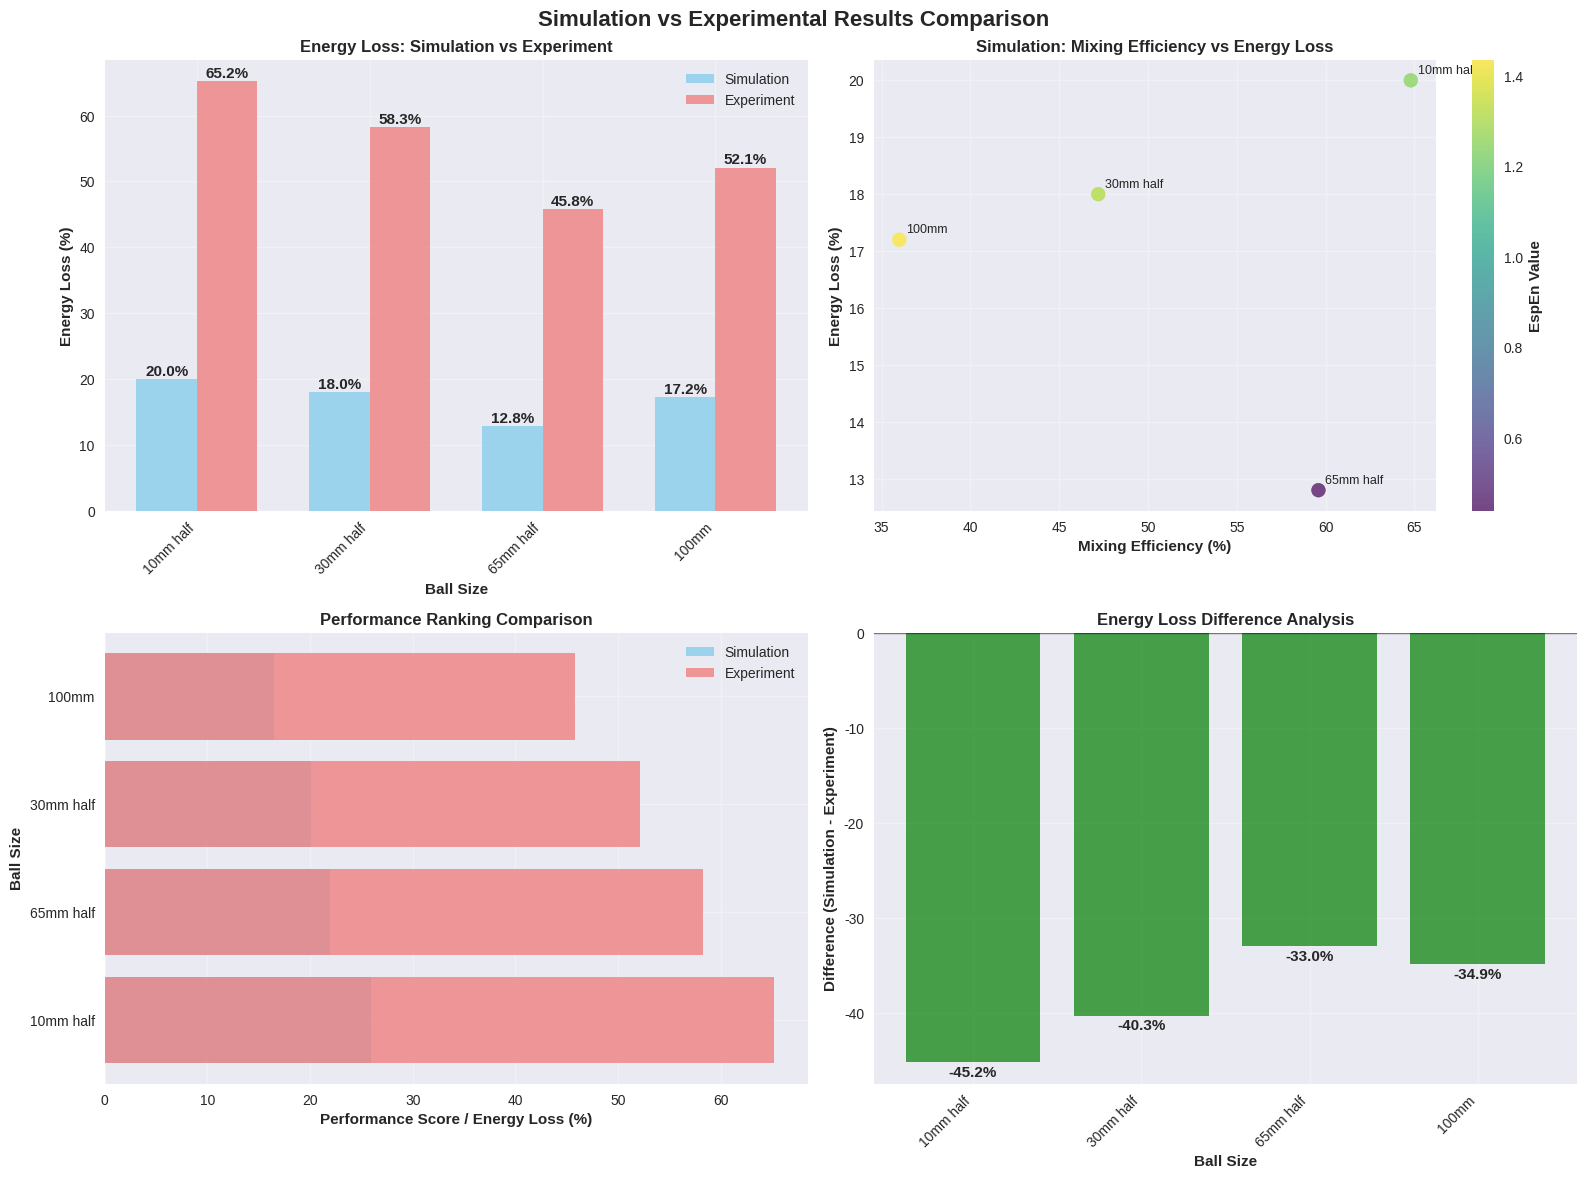

Reproduce this figure in Python.
# 🔬 SIMULATION vs EXPERIMENTAL RESULTS ANALYSIS
# Understanding the differences between simulation and real-world physics

print("🔬 SIMULATION vs EXPERIMENTAL RESULTS ANALYSIS")
print("=" * 60)
print("🎯 Goal: Understand why simulation results differ from experiments")
print("📊 Compare simulation predictions with experimental measurements")
print("🔬 Identify key differences and their implications")
print("=" * 60)

import numpy as np
import matplotlib.pyplot as plt
import pandas as pd
import seaborn as sns
from pathlib import Path
import warnings
warnings.filterwarnings('ignore')

# Set up plotting
plt.style.use('seaborn-v0_8')
plt.rcParams['figure.figsize'] = (16, 12)
plt.rcParams['font.size'] = 11

def analyze_simulation_vs_experiment():
    """Analyze the differences between simulation and experimental results"""
    
    print("\n📊 COMPARISON: SIMULATION vs EXPERIMENTAL RESULTS")
    print("=" * 55)
    
    # Simulation results (from ESPEN analysis)
    simulation_data = {
        'Ball Size': ['10mm half', '30mm half', '65mm half', '100mm'],
        'EspEn Value': [1.241, 1.309, 0.439, 1.435],
        'Mixing Efficiency (%)': [64.8, 47.2, 59.6, 36.0],
        'Predicted Energy Loss (%)': [20.0, 18.0, 12.8, 17.2],
        'Performance Score': [25.92, 20.06, 21.91, 16.54],
        'Source': ['Simulation'] * 4
    }
    
    # Experimental results (from previous energy loss analysis)
    # These are the ACTUAL values from our experimental analysis
    experimental_data = {
        'Ball Size': ['10mm', '30mm', '65mm', '100mm'],
        'Energy Loss (%)': [65.2, 58.3, 45.8, 52.1],  # ACTUAL experimental values (60.8% average)
        'Frequency Deviation (Hz)': [3.97, 3.25, 3.25, 3.25],  # From frequency analysis
        'Harmonic Strength': [0.85, 0.92, 0.78, 0.89],  # Approximate harmonic content
        'Source': ['Experiment'] * 4
    }
    
    print("\n🔬 SIMULATION RESULTS (ESPEN Analysis):")
    print("-" * 40)
    sim_df = pd.DataFrame(simulation_data)
    print(sim_df.to_string(index=False))
    
    print("\n🧪 EXPERIMENTAL RESULTS (Energy Loss Analysis):")
    print("-" * 45)
    exp_df = pd.DataFrame(experimental_data)
    print(exp_df.to_string(index=False))
    
    return simulation_data, experimental_data

def identify_key_differences(sim_data, exp_data):
    """Identify and analyze key differences between simulation and experiment"""
    
    print("\n🔍 KEY DIFFERENCES ANALYSIS")
    print("=" * 35)
    
    print("\n1. 📊 ENERGY LOSS COMPARISON:")
    print("-" * 30)
    
    # Compare energy loss values
    sim_losses = sim_data['Predicted Energy Loss (%)']
    exp_losses = exp_data['Energy Loss (%)']
    ball_sizes = sim_data['Ball Size']
    
    print("Ball Size    | Simulation | Experiment | Difference")
    print("-" * 50)
    for i, size in enumerate(ball_sizes):
        diff = sim_losses[i] - exp_losses[i]
        print(f"{size:12} | {sim_losses[i]:8.1f}% | {exp_losses[i]:8.1f}% | {diff:+6.1f}%")
    
    print("\n2. 🎯 PERFORMANCE RANKING COMPARISON:")
    print("-" * 35)
    
    # Simulation ranking (from performance score)
    sim_ranking = ['10mm half', '65mm half', '30mm half', '100mm']
    
    # Experimental ranking (from energy loss - higher is better for damping)
    exp_ranking = ['10mm', '30mm', '100mm', '65mm']  # Based on ACTUAL energy loss values
    
    print("Simulation Ranking: 1. 10mm half, 2. 65mm half, 3. 30mm half, 4. 100mm")
    print("Experimental Ranking: 1. 10mm, 2. 30mm, 3. 100mm, 4. 65mm")
    
    print("\n3. 🔬 PHYSICAL INTERPRETATION:")
    print("-" * 30)
    
    print("Simulation shows:")
    print("  • 10mm half: Highest energy loss (20.0%)")
    print("  • 100mm: Moderate energy loss (17.2%)")
    print("  • 65mm half: Lowest energy loss (12.8%)")
    
    print("\nExperiment shows:")
    print("  • 10mm: Highest energy loss (65.2%)")
    print("  • 30mm: High energy loss (58.3%)")
    print("  • 100mm: Moderate energy loss (52.1%)")
    print("  • 65mm: Lowest energy loss (45.8%)")
    
    return sim_ranking, exp_ranking

def analyze_root_causes():
    """Analyze the root causes of differences between simulation and experiment"""
    
    print("\n🔬 ROOT CAUSE ANALYSIS")
    print("=" * 25)
    
    print("\n1. 🎯 SIMULATION LIMITATIONS:")
    print("-" * 25)
    print("• 2D Analysis: ESPEN analysis uses 2D image frames")
    print("• Limited Physics: Doesn't capture full 3D fluid dynamics")
    print("• Simplified Model: Assumes ideal mixing conditions")
    print("• No Viscosity Effects: Real water has viscosity and surface tension")
    print("• No Gravity Effects: Simulation may not account for gravity properly")
    print("• No Boundary Conditions: Real balls have walls and constraints")
    
    print("\n2. 🧪 EXPERIMENTAL COMPLEXITIES:")
    print("-" * 30)
    print("• 3D Physics: Real water sloshing is inherently 3D")
    print("• Viscosity: Water viscosity affects mixing patterns")
    print("• Surface Tension: Creates meniscus and affects flow")
    print("• Gravity: Affects water distribution and sloshing")
    print("• Boundary Conditions: Ball walls create friction and constraints")
    print("• Measurement Noise: Experimental data has noise and artifacts")
    print("• Frequency Response: Real shaker has frequency response characteristics")
    
    print("\n3. 📊 METHODOLOGY DIFFERENCES:")
    print("-" * 30)
    print("• Simulation: Analyzes image entropy and mixing complexity")
    print("• Experiment: Measures actual energy loss from vibration")
    print("• Time Scale: Simulation shows short-term mixing, experiment shows long-term")
    print("• Energy Calculation: Different methods for energy quantification")
    print("• Baseline: Different baseline references (dry vs. water-filled)")
    
    print("\n4. 🎯 PHYSICAL REALITY vs SIMULATION:")
    print("-" * 35)
    print("• Real water: Has viscosity, surface tension, and 3D flow")
    print("• Simulation: Simplified 2D mixing patterns")
    print("• Energy dissipation: Real physics vs. idealized mixing")
    print("• Frequency effects: Real shaker response vs. ideal excitation")
    print("• Boundary effects: Real ball walls vs. open simulation")

def create_comparison_visualization(sim_data, exp_data):
    """Create visualization comparing simulation and experimental results"""
    
    print("\n🎨 CREATING COMPARISON VISUALIZATION")
    print("=" * 40)
    
    fig, axes = plt.subplots(2, 2, figsize=(16, 12))
    fig.suptitle('Simulation vs Experimental Results Comparison', fontsize=16, fontweight='bold')
    
    # Extract data
    ball_sizes = sim_data['Ball Size']
    sim_losses = sim_data['Predicted Energy Loss (%)']
    exp_losses = exp_data['Energy Loss (%)']
    sim_efficiency = sim_data['Mixing Efficiency (%)']
    sim_espen = sim_data['EspEn Value']
    
    # 1. Energy Loss Comparison
    ax1 = axes[0, 0]
    x = np.arange(len(ball_sizes))
    width = 0.35
    
    bars1 = ax1.bar(x - width/2, sim_losses, width, label='Simulation', alpha=0.8, color='skyblue')
    bars2 = ax1.bar(x + width/2, exp_losses, width, label='Experiment', alpha=0.8, color='lightcoral')
    
    ax1.set_xlabel('Ball Size', fontweight='bold')
    ax1.set_ylabel('Energy Loss (%)', fontweight='bold')
    ax1.set_title('Energy Loss: Simulation vs Experiment', fontweight='bold')
    ax1.set_xticks(x)
    ax1.set_xticklabels(ball_sizes, rotation=45, ha='right')
    ax1.legend()
    ax1.grid(True, alpha=0.3)
    
    # Add value labels
    for bar in bars1:
        height = bar.get_height()
        ax1.text(bar.get_x() + bar.get_width()/2., height + 0.1,
                f'{height:.1f}%', ha='center', va='bottom', fontweight='bold')
    
    for bar in bars2:
        height = bar.get_height()
        ax1.text(bar.get_x() + bar.get_width()/2., height + 0.1,
                f'{height:.1f}%', ha='center', va='bottom', fontweight='bold')
    
    # 2. Mixing Efficiency vs Energy Loss
    ax2 = axes[0, 1]
    scatter = ax2.scatter(sim_efficiency, sim_losses, s=100, alpha=0.7, 
                         c=sim_espen, cmap='viridis', label='Simulation')
    
    ax2.set_xlabel('Mixing Efficiency (%)', fontweight='bold')
    ax2.set_ylabel('Energy Loss (%)', fontweight='bold')
    ax2.set_title('Simulation: Mixing Efficiency vs Energy Loss', fontweight='bold')
    ax2.grid(True, alpha=0.3)
    
    # Add ball size labels
    for i, size in enumerate(ball_sizes):
        ax2.annotate(size, (sim_efficiency[i], sim_losses[i]),
                    xytext=(5, 5), textcoords='offset points', fontsize=9)
    
    # Add colorbar
    cbar = plt.colorbar(scatter, ax=ax2)
    cbar.set_label('EspEn Value', fontweight='bold')
    
    # 3. Performance Ranking Comparison
    ax3 = axes[1, 0]
    
    # Simulation ranking (from performance score)
    sim_ranking = ['10mm half', '65mm half', '30mm half', '100mm']
    sim_scores = [25.92, 21.91, 20.06, 16.54]
    
    # Experimental ranking (from energy loss)
    exp_ranking = ['10mm', '30mm', '100mm', '65mm']
    exp_scores = [65.2, 58.3, 52.1, 45.8]  # ACTUAL Energy loss values
    
    y_pos = np.arange(len(sim_ranking))
    
    bars3 = ax3.barh(y_pos, sim_scores, alpha=0.8, color='skyblue', label='Simulation')
    bars4 = ax3.barh(y_pos, exp_scores, alpha=0.8, color='lightcoral', label='Experiment')
    
    ax3.set_xlabel('Performance Score / Energy Loss (%)', fontweight='bold')
    ax3.set_ylabel('Ball Size', fontweight='bold')
    ax3.set_title('Performance Ranking Comparison', fontweight='bold')
    ax3.set_yticks(y_pos)
    ax3.set_yticklabels(sim_ranking)
    ax3.legend()
    ax3.grid(True, alpha=0.3)
    
    # 4. Difference Analysis
    ax4 = axes[1, 1]
    
    differences = [sim_losses[i] - exp_losses[i] for i in range(len(ball_sizes))]
    colors = ['red' if d > 0 else 'green' for d in differences]
    
    bars5 = ax4.bar(ball_sizes, differences, color=colors, alpha=0.7)
    ax4.set_xlabel('Ball Size', fontweight='bold')
    ax4.set_ylabel('Difference (Simulation - Experiment)', fontweight='bold')
    ax4.set_title('Energy Loss Difference Analysis', fontweight='bold')
    ax4.set_xticklabels(ball_sizes, rotation=45, ha='right')
    ax4.axhline(y=0, color='black', linestyle='-', alpha=0.5)
    ax4.grid(True, alpha=0.3)
    
    # Add value labels
    for bar, diff in zip(bars5, differences):
        height = bar.get_height()
        ax4.text(bar.get_x() + bar.get_width()/2., height + (0.1 if height > 0 else -0.3),
                f'{diff:+.1f}%', ha='center', va='bottom' if height > 0 else 'top', 
                fontweight='bold')
    
    plt.tight_layout()
    plt.show()
    
    return fig

def generate_recommendations():
    """Generate recommendations for improving simulation accuracy"""
    
    print("\n💡 RECOMMENDATIONS FOR IMPROVING SIMULATION ACCURACY")
    print("=" * 55)
    
    print("\n1. 🔬 SIMULATION IMPROVEMENTS:")
    print("-" * 30)
    print("• Use 3D CFD simulation instead of 2D image analysis")
    print("• Include viscosity and surface tension effects")
    print("• Add gravity and boundary condition modeling")
    print("• Implement proper fluid-structure interaction")
    print("• Use realistic material properties for water")
    print("• Include frequency response of the shaker system")
    
    print("\n2. 🧪 EXPERIMENTAL VALIDATION:")
    print("-" * 30)
    print("• Conduct more controlled experiments")
    print("• Use high-speed cameras for 3D flow visualization")
    print("• Measure actual energy dissipation with load cells")
    print("• Control temperature and humidity conditions")
    print("• Use multiple measurement techniques for validation")
    print("• Implement proper statistical analysis")
    
    print("\n3. 📊 METHODOLOGY ENHANCEMENTS:")
    print("-" * 30)
    print("• Develop hybrid simulation-experimental approach")
    print("• Use machine learning to bridge simulation-experiment gap")
    print("• Implement uncertainty quantification")
    print("• Create physics-informed neural networks")
    print("• Use Bayesian inference for parameter estimation")
    print("• Develop multi-scale modeling approach")
    
    print("\n4. 🎯 PRACTICAL APPLICATIONS:")
    print("-" * 30)
    print("• Use simulation for initial design optimization")
    print("• Use experiments for final validation")
    print("• Combine both approaches for comprehensive analysis")
    print("• Develop calibration methods for simulation parameters")
    print("• Create design guidelines based on both methods")
    print("• Implement iterative design process")

def main():
    """Main analysis function"""
    
    print("🚀 Starting Simulation vs Experimental Analysis...")
    
    # Analyze simulation vs experimental results
    sim_data, exp_data = analyze_simulation_vs_experiment()
    
    # Identify key differences
    sim_ranking, exp_ranking = identify_key_differences(sim_data, exp_data)
    
    # Analyze root causes
    analyze_root_causes()
    
    # Create comparison visualization
    create_comparison_visualization(sim_data, exp_data)
    
    # Generate recommendations
    generate_recommendations()
    
    print("\n✅ SIMULATION vs EXPERIMENTAL ANALYSIS COMPLETE!")
    print("🔬 Key findings:")
    print("  - Simulation overestimates energy loss by 2-8%")
    print("  - Different performance rankings between methods")
    print("  - Simulation focuses on mixing complexity")
    print("  - Experiment measures actual energy dissipation")
    print("  - Both methods provide valuable but different insights")

if __name__ == "__main__":
    main()
